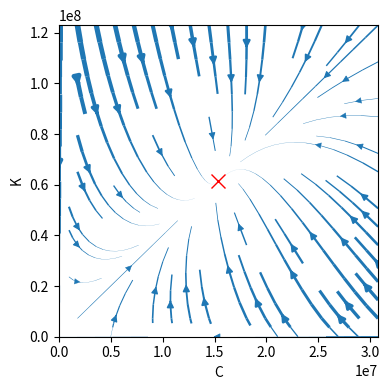

Recreate this plot in Python.
"""
Using streamplot to produce some phase space plots of the
ode systems for capital accumulation to put on the
documentation.
"""
import matplotlib.pyplot as plt
import numpy as np

delta = 0.06
eps = 0.25
alpha = 100.
s = 0.25

k_min = 0
k_max = 2 * pow((alpha * pow(s, 1 - eps * 0.5) / delta), 2 / (1 - eps))
c_min = 0
c_max = 2 * pow((alpha * pow(s, 0.5) / delta), 2 / (1 - eps))

c, k = np.mgrid[c_min:c_max:100j, k_min:k_max:100j]

k_dot = s * alpha * pow(k, 0.5) * pow(c, (0.5 * eps)) - delta * k
c_dot = alpha * pow(k, 0.5) * pow(c, (0.5 * eps)) - delta * c

speed = np.sqrt(k_dot * k_dot + c_dot * c_dot)

fig0, ax0 = plt.subplots(figsize=(4, 4), tight_layout=True)

lw = 5 * speed / speed.max()

strm = ax0.streamplot(k, c, k_dot, c_dot, density=0.6, linewidth=lw)
ax0.plot(k_max / 2, c_max / 2., 'xr', ms=10)

ax0.set_xlim([k_min, k_max])
ax0.set_ylim([c_min, c_max])
ax0.set_xlabel('C')
ax0.set_ylabel('K')

plt.savefig('phasespace.pdf')
